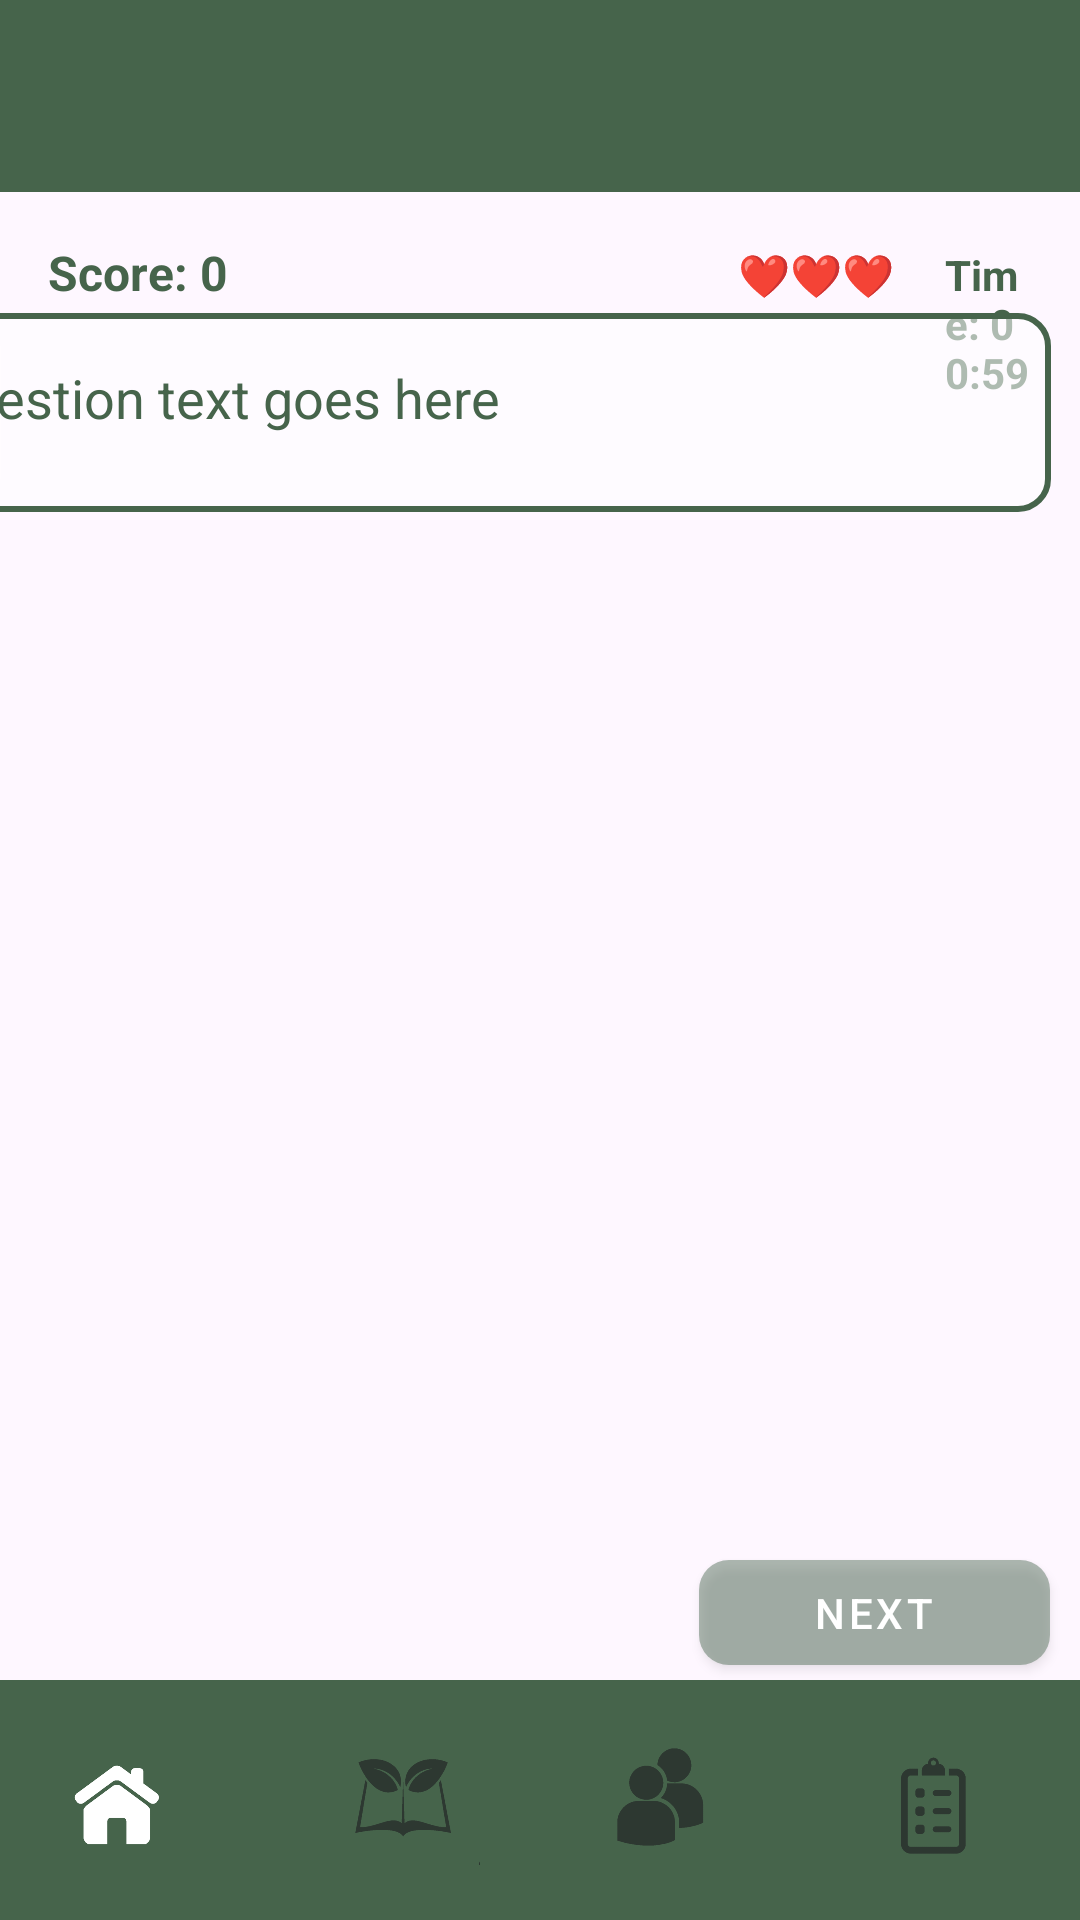

Produce the Android XML layout that renders to this screen, including the resource entries it uses.
<!-- AndroidManifest.xml: application theme Theme.EcoSynergy -->
<!-- res/layout/quiz.xml -->
<?xml version="1.0" encoding="utf-8"?>
<androidx.constraintlayout.widget.ConstraintLayout xmlns:android="http://schemas.android.com/apk/res/android"
    xmlns:app="http://schemas.android.com/apk/res-auto"
    xmlns:tools="http://schemas.android.com/tools"
    android:layout_width="match_parent"
    android:layout_height="match_parent">

    
    <include
        android:id="@+id/toolbar"
        layout="@layout/toolbar" />

    <LinearLayout
        android:id="@+id/linearLayoutScore"
        android:layout_width="0dp"
        android:layout_height="wrap_content"
        android:orientation="horizontal"
        android:padding="16dp"
        app:layout_constraintEnd_toEndOf="parent"
        app:layout_constraintHorizontal_bias="0.0"
        app:layout_constraintStart_toStartOf="parent"
        app:layout_constraintTop_toBottomOf="@+id/toolbar">

        <TextView
            android:id="@+id/score_text"
            android:layout_width="wrap_content"
            android:layout_height="wrap_content"
            android:text="Score: 0"
            android:textSize="16dp"
            android:textColor="@color/primaryColor"
            android:textStyle="bold" />

        <TextView
            android:id="@+id/lives_text"
            android:layout_width="wrap_content"
            android:layout_height="wrap_content"
            android:layout_marginStart="170dp"
            android:text="❤️❤️❤️" />

        <TextView
            android:id="@+id/timer_text"
            android:layout_width="wrap_content"
            android:layout_height="wrap_content"
            android:layout_marginStart="17dp"
            android:text="Time: 00:59"
            android:textColor="@color/primaryColor"
            android:textStyle="bold" />
    </LinearLayout>

    <ScrollView
        android:id="@+id/scrollView2"
        android:layout_width="410dp"
        android:layout_height="459dp"
        app:layout_constraintEnd_toEndOf="parent"
        app:layout_constraintBottom_toTopOf="@+id/next_button"
        app:layout_constraintTop_toBottomOf="@+id/linearLayoutScore">

        <LinearLayout
            android:layout_width="match_parent"
            android:layout_height="103dp"
            android:layout_marginStart="10dp"
            android:layout_marginEnd="10dp"
            android:background="@drawable/container_shape"
            android:orientation="vertical"
            android:padding="16dp"
            app:layout_constraintEnd_toEndOf="parent"
            app:layout_constraintTop_toBottomOf="@+id/linearLayout">

            <TextView
                android:id="@+id/question_text"
                android:layout_width="match_parent"
                android:layout_height="wrap_content"
                android:text="Question text goes here"
                android:textColor="@color/primaryColor"
                android:textSize="18sp" />

            <RadioGroup
                android:id="@+id/answer_options"
                android:layout_width="match_parent"
                android:layout_height="wrap_content"
                android:background="@drawable/post_button"
                android:layout_marginTop="10dp" />
        </LinearLayout>
    </ScrollView>

    <Button
        android:id="@+id/next_button"
        android:layout_width="117dp"
        android:layout_height="35dp"
        android:text="Next"
        android:layout_marginEnd="10dp"
        android:layout_marginBottom="5dp"
        android:background="@drawable/post_button"
        app:layout_constraintBottom_toTopOf="@+id/bottom_navigation"
        app:layout_constraintEnd_toEndOf="parent" />

    <com.google.android.material.bottomnavigation.BottomNavigationView
        android:id="@+id/bottom_navigation"
        android:layout_width="match_parent"
        android:layout_height="wrap_content"
        android:background="@color/primaryColor"
        app:itemIconSize="50dp"
        app:itemIconTint="@color/custom_icon_tint"
        app:labelVisibilityMode="unlabeled"
        app:layout_constraintBottom_toBottomOf="parent"
        app:layout_constraintEnd_toEndOf="parent"
        app:layout_constraintStart_toStartOf="parent"
        app:menu="@menu/bottom_navigation_menu">
    </com.google.android.material.bottomnavigation.BottomNavigationView>

</androidx.constraintlayout.widget.ConstraintLayout>
<!-- res/layout/toolbar.xml (included above) -->
<?xml version="1.0" encoding="utf-8"?>
<androidx.appcompat.widget.Toolbar
    xmlns:android="http://schemas.android.com/apk/res/android"
    android:id="@+id/toolbar"
    android:layout_width="match_parent"
    android:layout_height="wrap_content"
    android:background="@color/primaryColor"
    android:theme="@style/ThemeOverlay.AppCompat.Dark.ActionBar"
    android:elevation="4dp"
    android:titleTextColor="@android:color/white" />
<!-- resources referenced by this layout -->
<resources>
  <color name="primaryColor">#46644b</color>
  <!-- drawable container_shape (drawable) -->
  <?xml version="1.0" encoding="utf-8"?>
  <shape xmlns:android="http://schemas.android.com/apk/res/android"
      android:shape="rectangle">
          <solid android:color="#90FFFFFF" />
          <stroke android:width="2dp"
              android:color="@color/primaryColor" />
          <corners android:radius="10dp" />
  </shape>
  <!-- drawable post_button (drawable) -->
  <?xml version="1.0" encoding="utf-8"?>
  <shape xmlns:android="http://schemas.android.com/apk/res/android">
      <corners android:radius="10dp" />
      <solid android:color="#708aa087" />
  </shape>
  <style name="Theme.EcoSynergy" parent="Base.Theme.EcoSynergy" />
  <style name="Base.Theme.EcoSynergy" parent="Theme.Material3.DayNight.NoActionBar">
          
          <item name="colorPrimary">@color/primaryColor</item>
          <item name="buttonStyle">@style/CustomButtonStyle</item>
      </style>
  <style name="CustomButtonStyle" parent="Widget.MaterialComponents.Button">
          <item name="backgroundTint">@color/primaryColor</item>
          <item name="android:textColor">@android:color/white</item>
      </style>
</resources>
